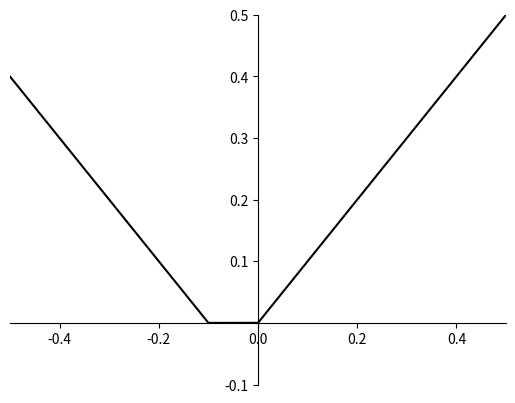

This figure's Python source:
import matplotlib.pyplot as plt
import numpy as np
import math
import pandas as pd
from scipy.signal import lfilter, savgol_filter

def sigm(x, l):
    return 1 / (1 + np.exp(-l*x))

# t = np.linspace(0, 500000, 10000)
# cos = 0.04*np.cos(2*np.pi*3.85*t/500000)
# sin = np.sin(2*np.pi*0.75*(t/500000)*(1-(t/500000)) + 2.1)
# sin = 0
# x1 = sigm(t - 2.5e5, 2e-5) + cos + sin
# x2 = sigm(t - 2e5, 2.5e-5)  + cos + sin
# x3 = sigm(t - 1.4e5, 4.5e-5) + cos + sin
# x4 = sigm(t - 5.5e5, 1e-5) + cos + sin
# x5 = sigm(t - 1e5, 4e-5) + cos + sin
# noise = np.random.randn(len(t)) * np.random.randn(len(t)) * 0.05
# # samples1 = np.clip(np.random.normal(sigm(t - 2.5e5, 2e-5), scale=0.05), 0, 1)
# # samples5 = np.clip(np.random.normal(sigm(t - 2e5, 2.5e-5), scale=0.05), 0, 1)
# #
# # samples2 = np.clip(np.random.normal(sigm(t - 1.4e5, 4.5e-5), scale=0.05), 0, 1)
# # samples3 = np.clip(np.random.normal(sigm(t - 5.5e5, 1e-5), scale=0.05), 0, 1)
# # samples4 = np.clip(np.random.normal(sigm(t - 1e5, 4e-5), scale=0.05), 0, 1)
# samples = np.stack([np.clip(x+noise, 0, 1) for x in  [x1, x2, x3, x4, x5]], axis=1)
# columns = ['1', '2', '3', '4', '5']
# samples = pd.DataFrame(samples, index=t, columns=columns)
# res = ['d'+i for i in columns]
# samples[res] = samples[columns].ewm(span=10).mean()
# samples[res] = samples[res].apply(lambda col: savgol_filter(col, 99, 10), axis=0)
# # samples[['d'+i for i in columns]] = .rolling(window=100).mean().diff(100)
#
# for c in columns:
#     samples['norm_'+c] = samples[['d'+i for i in columns]].\
#         apply(lambda row: (row['d'+c] - np.min(row)) / (np.max(row) - np.min(row)), axis=1)
#
# fig2, ax2 = plt.subplots(2, 1, figsize=(18,10), squeeze=False, sharey=False, sharex=True)
# for col in columns:
#     ax2[0, 0].plot(samples[col])
#     ax2[1, 0].plot(samples['d'+col])
#     ax2[1, 0].set_ylim([0, 1.1])
# plt.show()

t = np.linspace(-1, 1, 10000)
v = np.maximum(abs(t + 0.05) - 0.05, 0)
ax = plt.axes()
ax.plot(t, v, c='black')
ax.set_ylim(-0.1, 0.5)
ax.set_xlim(-0.5, 0.5)
ax.spines['left'].set_position(('data', 0.0))
ax.spines['bottom'].set_position(('data', 0.0))
ax.spines['right'].set_color('none')
ax.spines['top'].set_color('none')
ax.yaxis.get_major_ticks()[1].label1.set_visible(False)
plt.show()


